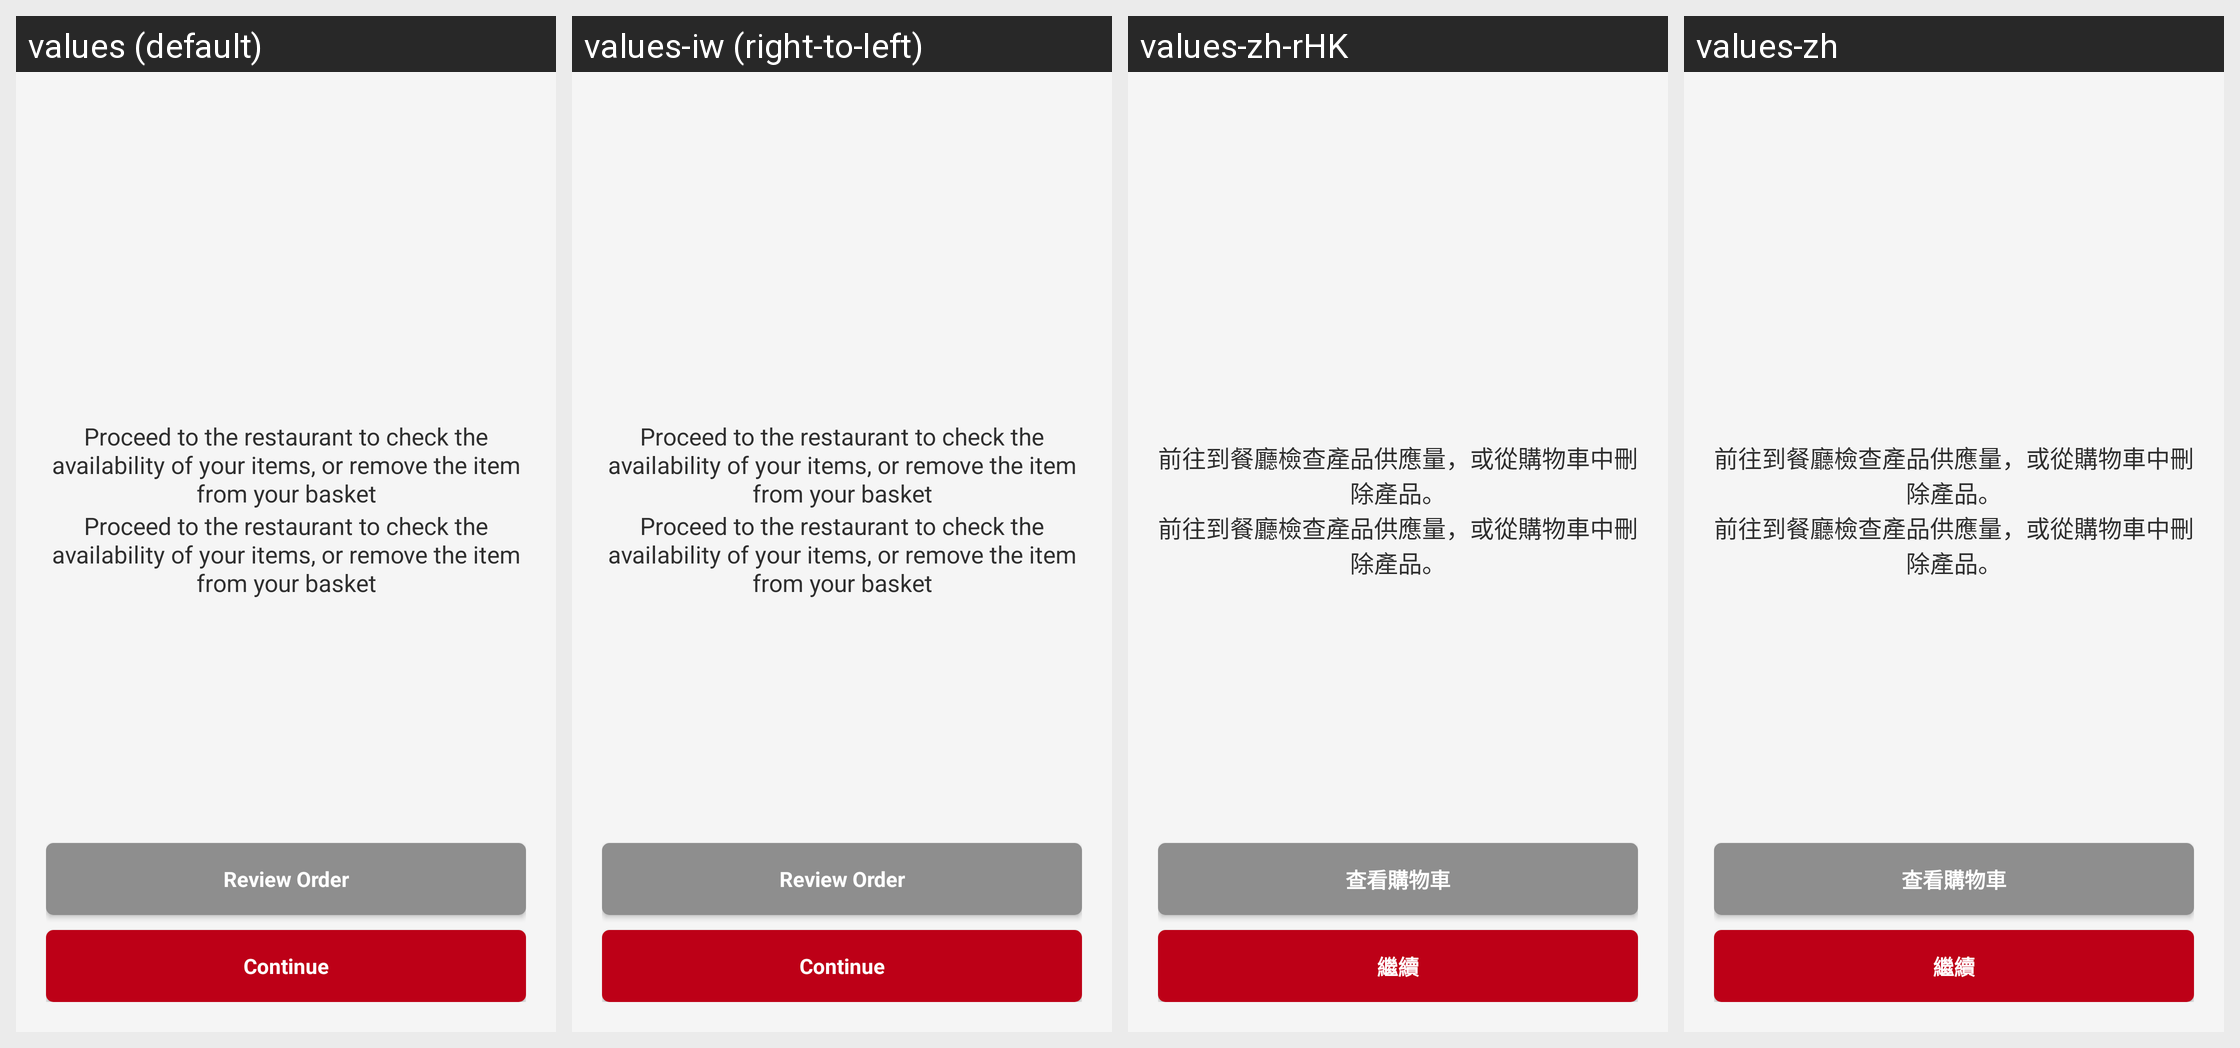

Locale-by-locale string values for the Android screen shown in this grid:
Android screen res/layout/fragment_check_out_price_changed.xml rendered under 4 locales, left to right: values (default), values-iw (right-to-left), values-zh-rHK, values-zh. Device: Nexus 5 (rendered at 1080×1920; each locale shown at half size, 540×960, under a caption strip naming it); theme AppTheme.
Other locales in the repository, not shown: values-af, values-am, values-ar, values-bg, values-ca, values-cs, values-da, values-de, values-el, values-en-rGB, values-es, values-es-rUS, values-fa, values-fi, values-fr, values-fr-rCA, values-hi, values-hr, values-hu, values-in, values-it, values-ja, values-ko, values-lt, values-lv, values-nl, values-pl, values-pt-rPT, values-ro, values-ru, values-sk, values-sl, values-sr, values-sv, values-sw, values-th, values-tr, values-uk, values-vi, values-zh-rCN, values-zh-rTW, values-zu.
Strings drawn on this screen, with the default value and each locale's value (text and hints the layout hard-codes, and strings that could not be matched under every locale, appear in the picture but are not listed):

instructions_checkout
  values: Proceed to the restaurant to check the availability of your items, or remove the item from your basket
  values-iw: Proceed to the restaurant to check the availability of your items, or remove the item from your basket  [not translated; the default value is used]
  values-zh-rHK: 前往到餐廳檢查產品供應量，或從購物車中刪除產品。
  values-zh: 前往到餐廳檢查產品供應量，或從購物車中刪除產品。

button_review_order
  values: Review Order
  values-iw: Review Order  [not translated; the default value is used]
  values-zh-rHK: 查看購物車
  values-zh: 查看購物車

continue_button
  values: Continue
  values-iw: Continue  [not translated; the default value is used]
  values-zh-rHK: 繼續
  values-zh: 繼續
